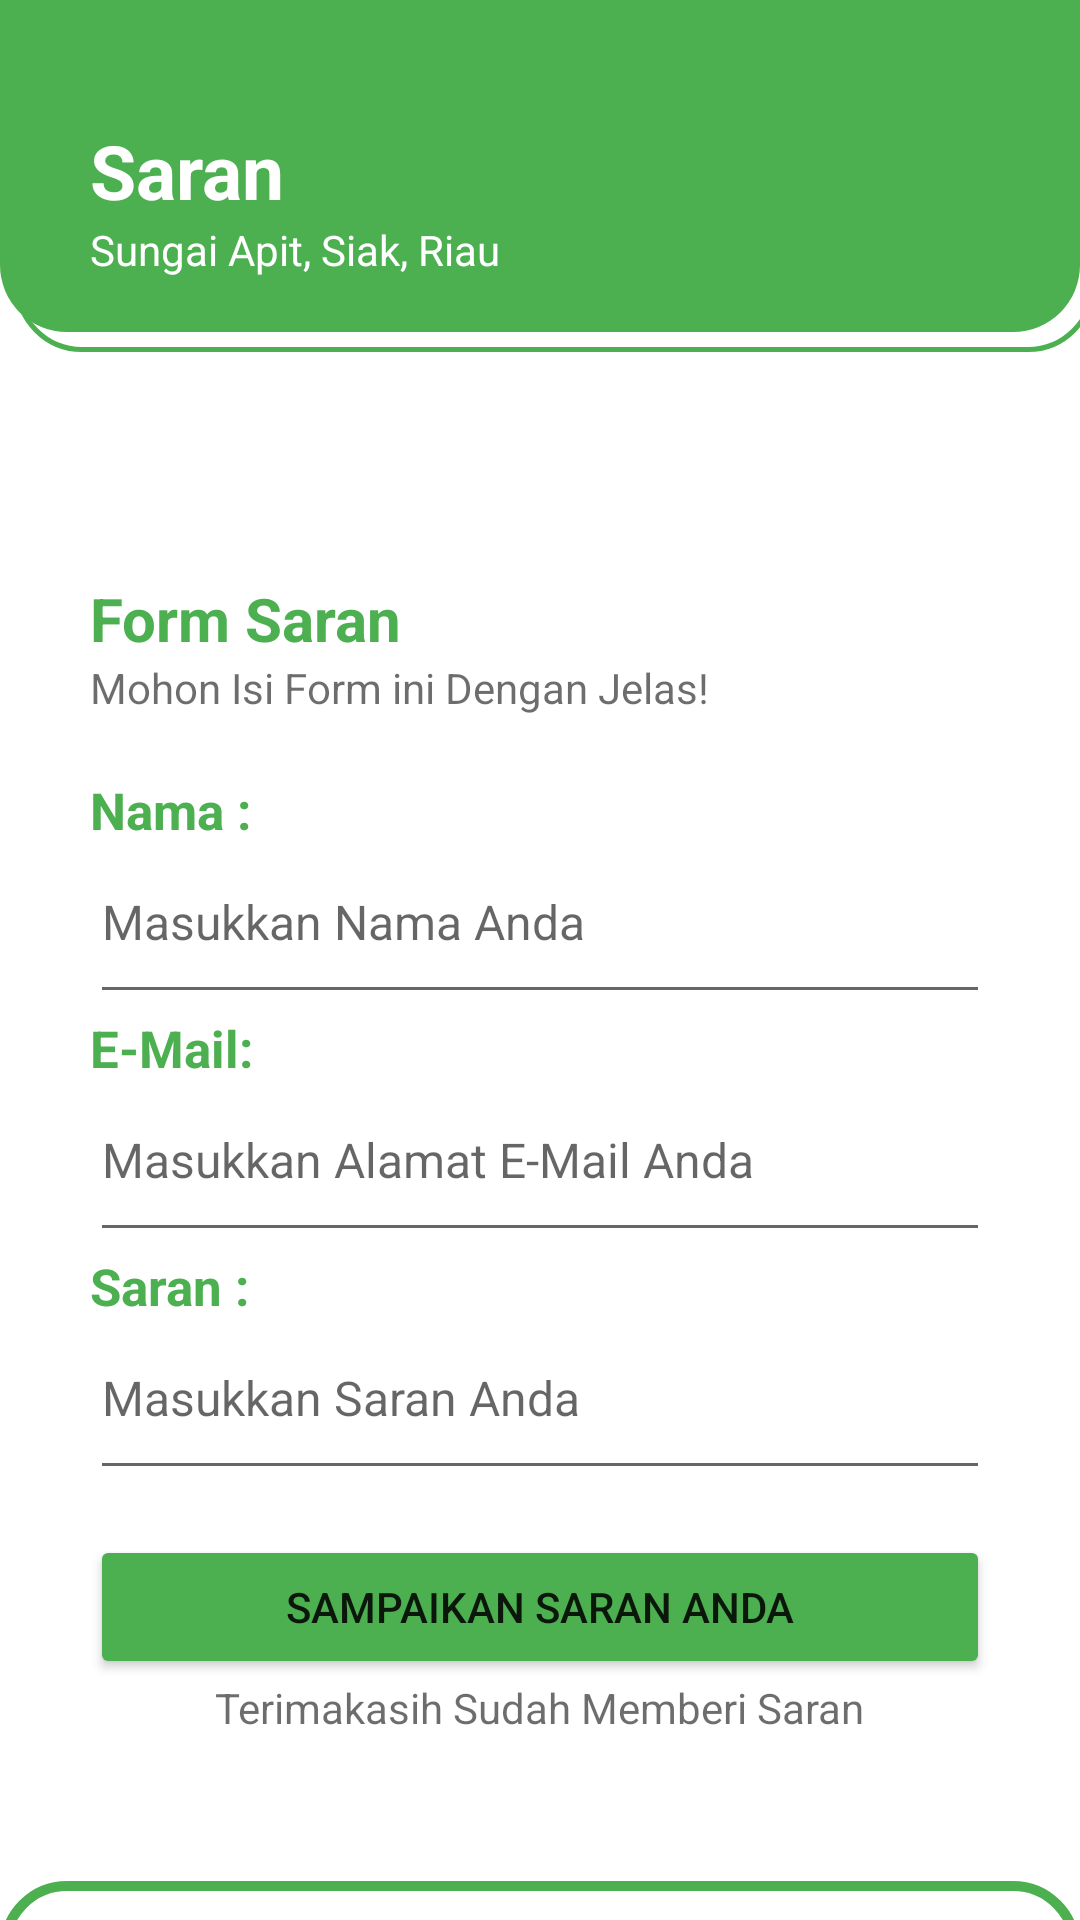

Write the Android layout XML for this screen, with the resource values it uses.
<!-- AndroidManifest.xml: application theme Theme.LayananMasyarakatSungaiApit -->
<!-- res/layout/activity_sampaikan.xml -->
<?xml version="1.0" encoding="utf-8"?>
<LinearLayout xmlns:android="http://schemas.android.com/apk/res/android"
    xmlns:app="http://schemas.android.com/apk/res-auto"
    xmlns:tools="http://schemas.android.com/tools"
    android:layout_width="match_parent"
    android:layout_height="match_parent"
    android:orientation="vertical"
    android:padding="30dp"
    tools:context=".profil"
    android:background="@drawable/profil2">


    <TextView
        android:layout_width="match_parent"
        android:layout_height="wrap_content"
        android:text="Saran"
        android:textColor="#ffff"
        android:textSize="25dp"
        android:textStyle="bold"
        android:paddingTop="10dp"/>

    <TextView
        android:layout_width="wrap_content"
        android:layout_height="wrap_content"
        android:text="Sungai Apit, Siak, Riau"
        android:textColor="#ffff"/>

    <TextView
        android:layout_width="match_parent"
        android:layout_height="wrap_content"
        android:text="Form Saran"
        android:paddingTop="100dp"
        android:textColor="#4CAF50"
        android:textSize="20dp"
        android:textStyle="bold" />

    <TextView
        android:layout_width="wrap_content"
        android:layout_height="wrap_content"
        android:text="Mohon Isi Form ini Dengan Jelas!"
        android:paddingBottom="20dp"
        android:textColor="#92000000"/>

    <TextView
        android:layout_width="wrap_content"
        android:layout_height="wrap_content"
        android:text="Nama :"
        android:textSize="17dp"
        android:textStyle="bold"
        android:textColor="#4CAF50"/>

    <EditText
        android:layout_width="match_parent"
        android:layout_height="wrap_content"
        android:hint="Masukkan Nama Anda"
        android:paddingTop="15dp"
        android:paddingBottom="20dp"
        android:inputType="text"
        android:textColor="@color/black"
        android:textSize="16dp"/>

    <TextView
        android:layout_width="wrap_content"
        android:layout_height="wrap_content"
        android:text="E-Mail:"
        android:textSize="17dp"
        android:textStyle="bold"

        android:textColor="#4CAF50"/>

    <EditText
        android:layout_width="match_parent"
        android:layout_height="wrap_content"
        android:hint="Masukkan Alamat E-Mail Anda"
        android:textColor="@color/black"
        android:paddingTop="15dp"
        android:paddingBottom="20dp"
        android:textSize="16dp"/>

    <TextView
        android:layout_width="wrap_content"
        android:layout_height="wrap_content"
        android:text="Saran :"
        android:textSize="17dp"
        android:textStyle="bold"
        android:textColor="#4CAF50"/>

    <EditText
        android:layout_width="match_parent"
        android:layout_height="wrap_content"
        android:hint="Masukkan Saran Anda"
        android:paddingTop="15dp"
        android:textColor="@color/black"
        android:paddingBottom="20dp"
        android:textSize="16dp"/>

    <Button
        android:layout_marginTop="15dp"
        android:layout_width="match_parent"
        android:layout_height="wrap_content"
        android:text="Sampaikan Saran Anda"
        android:backgroundTint="#4CAF50"/>

    <TextView
        android:layout_width="wrap_content"
        android:layout_height="wrap_content"
        android:text="Terimakasih Sudah Memberi Saran" android:paddingBottom="20dp"
        android:textColor="#92000000"
        android:layout_gravity="center"/>


</LinearLayout>
<!-- resources referenced by this layout -->
<resources>
  <color name="black">#FF000000</color>
  <!-- drawable profil2 (drawable) -->
  <vector xmlns:android="http://schemas.android.com/apk/res/android"
      android:width="1080dp"
      android:height="1920dp"
      android:viewportWidth="1080"
      android:viewportHeight="1920">
    <group>
      <clip-path
          android:pathData="M0,0h1080v1920h-1080z"/>
      <path
          android:pathData="M82,-118.5L1028,-118.5A64.5,64.5 0,0 1,1092.5 -54L1092.5,285A64.5,64.5 0,0 1,1028 349.5L82,349.5A64.5,64.5 0,0 1,17.5 285L17.5,-54A64.5,64.5 0,0 1,82 -118.5z"
          android:strokeWidth="5"
          android:fillColor="#00000000"
          android:strokeColor="#4CAF50"/>
      <path
          android:pathData="M67,-141L1013,-141A67,67 0,0 1,1080 -74L1080,265A67,67 0,0 1,1013 332L67,332A67,67 0,0 1,0 265L0,-74A67,67 0,0 1,67 -141z"
          android:fillColor="#4CAF50"/>
      <path
          android:pathData="M67,1886L1013,1886A62,62 0,0 1,1075 1948L1075,2224A62,62 0,0 1,1013 2286L67,2286A62,62 0,0 1,5 2224L5,1948A62,62 0,0 1,67 1886z"
          android:strokeWidth="10"
          android:fillColor="#00000000"
          android:strokeColor="#4CAF50"/>
    </group>
  </vector>
  <style name="Theme.LayananMasyarakatSungaiApit" parent="Theme.MaterialComponents.DayNight.DarkActionBar">
          
          <item name="colorPrimary">@color/purple_500</item>
          <item name="colorPrimaryVariant">@color/purple_700</item>
          <item name="colorOnPrimary">@color/white</item>
          
          <item name="colorSecondary">@color/teal_200</item>
          <item name="colorSecondaryVariant">@color/teal_700</item>
          <item name="colorOnSecondary">@color/black</item>
          
          <item name="android:statusBarColor">?attr/colorPrimaryVariant</item>
          
      </style>
  <color name="purple_500">#FF6200EE</color>
  <color name="purple_700">#FF3700B3</color>
  <color name="white">#FFFFFFFF</color>
  <color name="teal_200">#FF03DAC5</color>
  <color name="teal_700">#FF018786</color>
</resources>
